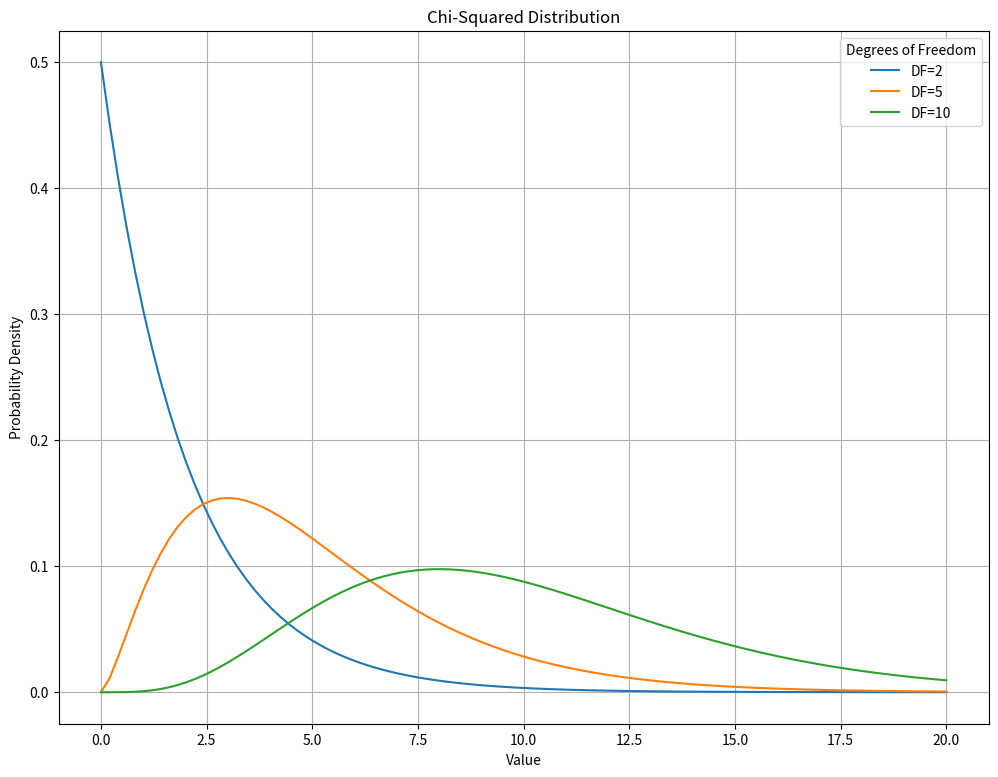

The matplotlib source for this figure:
import numpy as np
import matplotlib.pyplot as plt
from scipy.stats import chi2

# 자유도 설정
degrees_of_freedom = [2, 5, 10]

# 값의 범위 설정
x = np.linspace(0, 20, 100)

# 그래프 그리기
plt.figure(figsize=(12, 9))

for df in degrees_of_freedom:
    plt.plot(x, chi2.pdf(x, df), label=f'DF={df}')

plt.title('Chi-Squared Distribution')
plt.xlabel('Value')
plt.ylabel('Probability Density')
plt.legend(title='Degrees of Freedom')
plt.grid(True)
plt.show()
